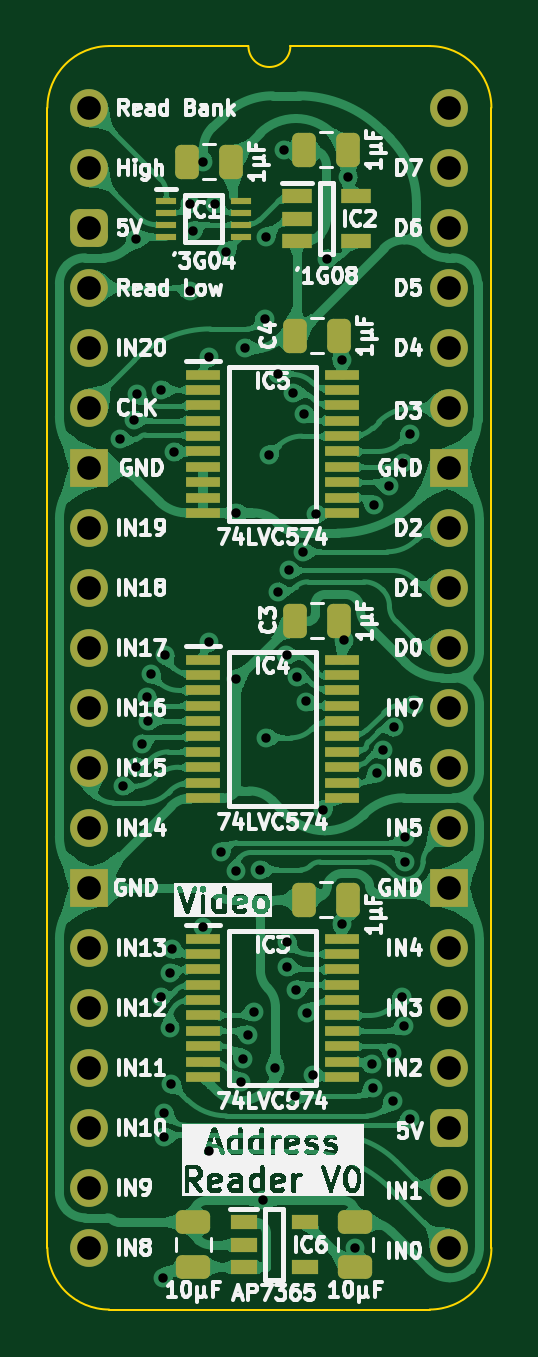
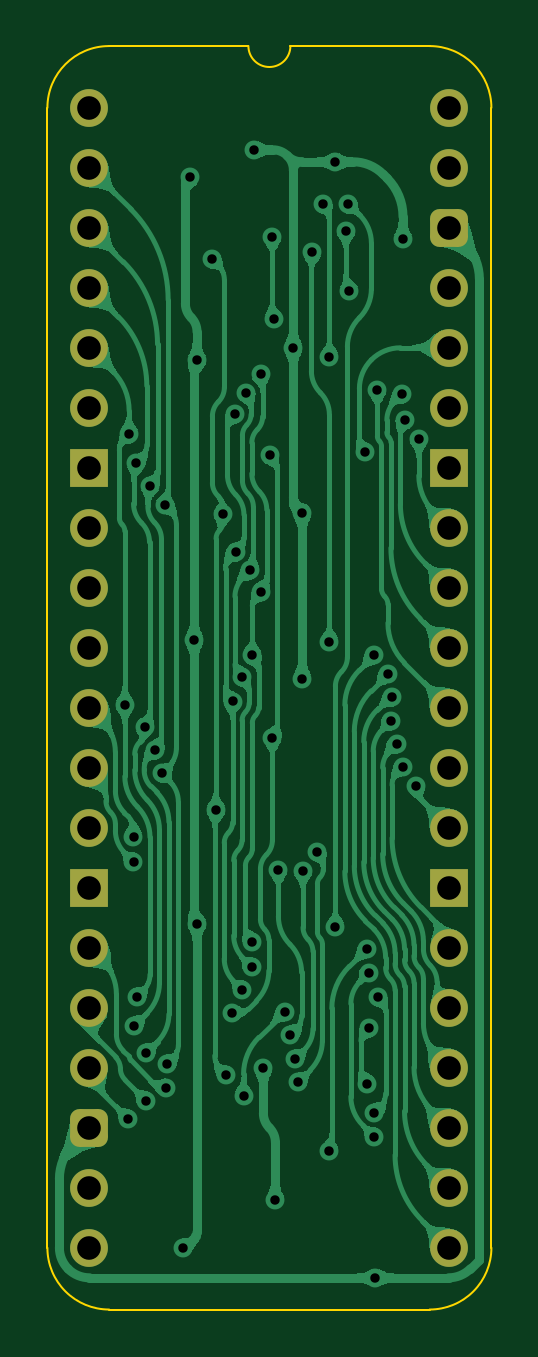
Circuit board: 11 layer files. Board 18.8 x 53.5 mm.
- bottom_copper: Video Address Reader-B_Cu.gbl (145746 bytes)
- bottom_mask: Video Address Reader-B_Mask.gbs (2078 bytes)
- paste: Video Address Reader-B_Paste.gbp (463 bytes)
- bottom_silk: Video Address Reader-B_Silkscreen.gbo (464 bytes)
- outline: Video Address Reader-Edge_Cuts.gm1 (1059 bytes)
- top_copper: Video Address Reader-F_Cu.gtl (230714 bytes)
- top_mask: Video Address Reader-F_Mask.gts (4822 bytes)
- paste: Video Address Reader-F_Paste.gtp (3747 bytes)
- top_silk: Video Address Reader-F_Silkscreen.gto (122624 bytes)
- drill: Video Address Reader-NPTH.drl (265 bytes)
- drill: Video Address Reader-PTH.drl (2079 bytes)

=== bottom_copper: Video Address Reader-B_Cu.gbl (145746 bytes, source omitted) ===
=== bottom_mask: Video Address Reader-B_Mask.gbs (2078 bytes, source withheld) ===
=== paste: Video Address Reader-B_Paste.gbp ===
%TF.GenerationSoftware,KiCad,Pcbnew,8.0.7*%
%TF.CreationDate,2025-01-16T12:43:04+02:00*%
%TF.ProjectId,Video Address Reader,56696465-6f20-4416-9464-726573732052,rev?*%
%TF.SameCoordinates,Original*%
%TF.FileFunction,Paste,Bot*%
%TF.FilePolarity,Positive*%
%FSLAX46Y46*%
G04 Gerber Fmt 4.6, Leading zero omitted, Abs format (unit mm)*
G04 Created by KiCad (PCBNEW 8.0.7) date 2025-01-16 12:43:04*
%MOMM*%
%LPD*%
G01*
G04 APERTURE LIST*
G04 APERTURE END LIST*
M02*

=== bottom_silk: Video Address Reader-B_Silkscreen.gbo ===
%TF.GenerationSoftware,KiCad,Pcbnew,8.0.7*%
%TF.CreationDate,2025-01-16T12:43:04+02:00*%
%TF.ProjectId,Video Address Reader,56696465-6f20-4416-9464-726573732052,rev?*%
%TF.SameCoordinates,Original*%
%TF.FileFunction,Legend,Bot*%
%TF.FilePolarity,Positive*%
%FSLAX46Y46*%
G04 Gerber Fmt 4.6, Leading zero omitted, Abs format (unit mm)*
G04 Created by KiCad (PCBNEW 8.0.7) date 2025-01-16 12:43:04*
%MOMM*%
%LPD*%
G01*
G04 APERTURE LIST*
G04 APERTURE END LIST*
M02*

=== outline: Video Address Reader-Edge_Cuts.gm1 ===
%TF.GenerationSoftware,KiCad,Pcbnew,8.0.7*%
%TF.CreationDate,2025-01-16T12:43:04+02:00*%
%TF.ProjectId,Video Address Reader,56696465-6f20-4416-9464-726573732052,rev?*%
%TF.SameCoordinates,Original*%
%TF.FileFunction,Profile,NP*%
%FSLAX46Y46*%
G04 Gerber Fmt 4.6, Leading zero omitted, Abs format (unit mm)*
G04 Created by KiCad (PCBNEW 8.0.7) date 2025-01-16 12:43:04*
%MOMM*%
%LPD*%
G01*
G04 APERTURE LIST*
%TA.AperFunction,Profile*%
%ADD10C,0.100000*%
%TD*%
G04 APERTURE END LIST*
D10*
%TO.C,J1*%
X17018000Y-48260000D02*
G75*
G02*
X14404268Y-50873730I-2613730J0D01*
G01*
X14404267Y2613733D02*
G75*
G02*
X17017993Y1I-7J-2613733D01*
G01*
X8509000Y2616200D02*
G75*
G02*
X6731000Y2616200I-889000J0D01*
G01*
X835733Y-50873733D02*
G75*
G02*
X-1778000Y-48260000I-6J2613727D01*
G01*
X-1778000Y0D02*
G75*
G02*
X835732Y2613732I2613731J1D01*
G01*
X17018000Y-48260000D02*
X17017999Y1D01*
X14404268Y-50873732D02*
X835733Y-50873733D01*
X14404267Y2613733D02*
X8509000Y2616200D01*
X6731000Y2616200D02*
X835732Y2613732D01*
X-1778000Y-48260000D02*
X-1778000Y0D01*
%TD*%
M02*

=== top_copper: Video Address Reader-F_Cu.gtl (230714 bytes, source omitted) ===
=== top_mask: Video Address Reader-F_Mask.gts ===
%TF.GenerationSoftware,KiCad,Pcbnew,8.0.7*%
%TF.CreationDate,2025-01-16T12:43:04+02:00*%
%TF.ProjectId,Video Address Reader,56696465-6f20-4416-9464-726573732052,rev?*%
%TF.SameCoordinates,Original*%
%TF.FileFunction,Soldermask,Top*%
%TF.FilePolarity,Negative*%
%FSLAX46Y46*%
G04 Gerber Fmt 4.6, Leading zero omitted, Abs format (unit mm)*
G04 Created by KiCad (PCBNEW 8.0.7) date 2025-01-16 12:43:04*
%MOMM*%
%LPD*%
G01*
G04 APERTURE LIST*
G04 Aperture macros list*
%AMRoundRect*
0 Rectangle with rounded corners*
0 $1 Rounding radius*
0 $2 $3 $4 $5 $6 $7 $8 $9 X,Y pos of 4 corners*
0 Add a 4 corners polygon primitive as box body*
4,1,4,$2,$3,$4,$5,$6,$7,$8,$9,$2,$3,0*
0 Add four circle primitives for the rounded corners*
1,1,$1+$1,$2,$3*
1,1,$1+$1,$4,$5*
1,1,$1+$1,$6,$7*
1,1,$1+$1,$8,$9*
0 Add four rect primitives between the rounded corners*
20,1,$1+$1,$2,$3,$4,$5,0*
20,1,$1+$1,$4,$5,$6,$7,0*
20,1,$1+$1,$6,$7,$8,$9,0*
20,1,$1+$1,$8,$9,$2,$3,0*%
G04 Aperture macros list end*
%ADD10RoundRect,0.250000X0.250000X0.475000X-0.250000X0.475000X-0.250000X-0.475000X0.250000X-0.475000X0*%
%ADD11RoundRect,0.250000X0.475000X-0.250000X0.475000X0.250000X-0.475000X0.250000X-0.475000X-0.250000X0*%
%ADD12R,1.250000X0.600000*%
%ADD13R,1.150000X0.600000*%
%ADD14R,1.475000X0.450000*%
%ADD15O,1.600000X1.600000*%
%ADD16R,1.600000X1.600000*%
%ADD17RoundRect,0.400000X-0.400000X-0.400000X0.400000X-0.400000X0.400000X0.400000X-0.400000X0.400000X0*%
%ADD18C,1.600000*%
%ADD19R,0.850000X0.300000*%
G04 APERTURE END LIST*
D10*
%TO.C,C4*%
X8686000Y-9652000D03*
X10586000Y-9652000D03*
%TD*%
D11*
%TO.C,C7*%
X11257000Y-47169000D03*
X11257000Y-49069000D03*
%TD*%
D12*
%TO.C,IC2*%
X11283000Y-3749000D03*
X11283000Y-5649000D03*
X8783000Y-5649000D03*
X8783000Y-4699000D03*
X8783000Y-3749000D03*
%TD*%
D10*
%TO.C,C3*%
X8686000Y-21717000D03*
X10586000Y-21717000D03*
%TD*%
D11*
%TO.C,C6*%
X4399000Y-47169000D03*
X4399000Y-49069000D03*
%TD*%
D13*
%TO.C,IC6*%
X9128000Y-47185000D03*
X9128000Y-49085000D03*
X6528000Y-49085000D03*
X6528000Y-48135000D03*
X6528000Y-47185000D03*
%TD*%
D14*
%TO.C,IC5*%
X10685000Y-11299000D03*
X10685000Y-11949000D03*
X10685000Y-12599000D03*
X10685000Y-13249000D03*
X10685000Y-13899000D03*
X10685000Y-14549000D03*
X10685000Y-15199000D03*
X10685000Y-15849000D03*
X10685000Y-16499000D03*
X10685000Y-17149000D03*
X4809000Y-17149000D03*
X4809000Y-16499000D03*
X4809000Y-15849000D03*
X4809000Y-15199000D03*
X4809000Y-14549000D03*
X4809000Y-13899000D03*
X4809000Y-13249000D03*
X4809000Y-12599000D03*
X4809000Y-11949000D03*
X4809000Y-11299000D03*
%TD*%
D10*
%TO.C,C2*%
X4114000Y-2286000D03*
X6014000Y-2286000D03*
%TD*%
D14*
%TO.C,IC3*%
X10685000Y-35175000D03*
X10685000Y-35825000D03*
X10685000Y-36475000D03*
X10685000Y-37125000D03*
X10685000Y-37775000D03*
X10685000Y-38425000D03*
X10685000Y-39075000D03*
X10685000Y-39725000D03*
X10685000Y-40375000D03*
X10685000Y-41025000D03*
X4809000Y-41025000D03*
X4809000Y-40375000D03*
X4809000Y-39725000D03*
X4809000Y-39075000D03*
X4809000Y-38425000D03*
X4809000Y-37775000D03*
X4809000Y-37125000D03*
X4809000Y-36475000D03*
X4809000Y-35825000D03*
X4809000Y-35175000D03*
%TD*%
D15*
%TO.C,J1*%
X15240000Y0D03*
X15240000Y-2540000D03*
X15240000Y-5080000D03*
X15240000Y-7620000D03*
X15240000Y-10160000D03*
X15240000Y-12700000D03*
D16*
X15240000Y-15240000D03*
D15*
X15240000Y-17780000D03*
X15240000Y-20320000D03*
X15240000Y-22860000D03*
X15240000Y-25400000D03*
X15240000Y-27940000D03*
X15240000Y-30480000D03*
D16*
X15240000Y-33020000D03*
D15*
X15240000Y-35560000D03*
X15240000Y-38100000D03*
X15240000Y-40640000D03*
D17*
X15240000Y-43180000D03*
D15*
X15240000Y-45720000D03*
X15240000Y-48260000D03*
X0Y-48260000D03*
X0Y-45720000D03*
X0Y-43180000D03*
X0Y-40640000D03*
X0Y-38100000D03*
X0Y-35560000D03*
D16*
X0Y-33020000D03*
D15*
X0Y-30480000D03*
X0Y-27940000D03*
X0Y-25400000D03*
X0Y-22860000D03*
X0Y-20320000D03*
X0Y-17780000D03*
D16*
X0Y-15240000D03*
D15*
X0Y-12700000D03*
X0Y-10160000D03*
X0Y-7620000D03*
D17*
X0Y-5080000D03*
D15*
X0Y-2540000D03*
D18*
X0Y0D03*
%TD*%
D14*
%TO.C,IC4*%
X10685000Y-23364000D03*
X10685000Y-24014000D03*
X10685000Y-24664000D03*
X10685000Y-25314000D03*
X10685000Y-25964000D03*
X10685000Y-26614000D03*
X10685000Y-27264000D03*
X10685000Y-27914000D03*
X10685000Y-28564000D03*
X10685000Y-29214000D03*
X4809000Y-29214000D03*
X4809000Y-28564000D03*
X4809000Y-27914000D03*
X4809000Y-27264000D03*
X4809000Y-26614000D03*
X4809000Y-25964000D03*
X4809000Y-25314000D03*
X4809000Y-24664000D03*
X4809000Y-24014000D03*
X4809000Y-23364000D03*
%TD*%
D10*
%TO.C,C1*%
X9067000Y-1778000D03*
X10967000Y-1778000D03*
%TD*%
%TO.C,C5*%
X9067000Y-33528000D03*
X10967000Y-33528000D03*
%TD*%
D19*
%TO.C,IC1*%
X6401000Y-3949000D03*
X6401000Y-4449000D03*
X6401000Y-4949000D03*
X6401000Y-5449000D03*
X3251000Y-5449000D03*
X3251000Y-4949000D03*
X3251000Y-4449000D03*
X3251000Y-3949000D03*
%TD*%
M02*

=== paste: Video Address Reader-F_Paste.gtp ===
%TF.GenerationSoftware,KiCad,Pcbnew,8.0.7*%
%TF.CreationDate,2025-01-16T12:43:04+02:00*%
%TF.ProjectId,Video Address Reader,56696465-6f20-4416-9464-726573732052,rev?*%
%TF.SameCoordinates,Original*%
%TF.FileFunction,Paste,Top*%
%TF.FilePolarity,Positive*%
%FSLAX46Y46*%
G04 Gerber Fmt 4.6, Leading zero omitted, Abs format (unit mm)*
G04 Created by KiCad (PCBNEW 8.0.7) date 2025-01-16 12:43:04*
%MOMM*%
%LPD*%
G01*
G04 APERTURE LIST*
G04 Aperture macros list*
%AMRoundRect*
0 Rectangle with rounded corners*
0 $1 Rounding radius*
0 $2 $3 $4 $5 $6 $7 $8 $9 X,Y pos of 4 corners*
0 Add a 4 corners polygon primitive as box body*
4,1,4,$2,$3,$4,$5,$6,$7,$8,$9,$2,$3,0*
0 Add four circle primitives for the rounded corners*
1,1,$1+$1,$2,$3*
1,1,$1+$1,$4,$5*
1,1,$1+$1,$6,$7*
1,1,$1+$1,$8,$9*
0 Add four rect primitives between the rounded corners*
20,1,$1+$1,$2,$3,$4,$5,0*
20,1,$1+$1,$4,$5,$6,$7,0*
20,1,$1+$1,$6,$7,$8,$9,0*
20,1,$1+$1,$8,$9,$2,$3,0*%
G04 Aperture macros list end*
%ADD10RoundRect,0.250000X0.250000X0.475000X-0.250000X0.475000X-0.250000X-0.475000X0.250000X-0.475000X0*%
%ADD11RoundRect,0.250000X0.475000X-0.250000X0.475000X0.250000X-0.475000X0.250000X-0.475000X-0.250000X0*%
%ADD12R,1.250000X0.600000*%
%ADD13R,1.150000X0.600000*%
%ADD14R,1.475000X0.450000*%
%ADD15R,0.850000X0.300000*%
G04 APERTURE END LIST*
D10*
%TO.C,C4*%
X8686000Y-9652000D03*
X10586000Y-9652000D03*
%TD*%
D11*
%TO.C,C7*%
X11257000Y-47169000D03*
X11257000Y-49069000D03*
%TD*%
D12*
%TO.C,IC2*%
X11283000Y-3749000D03*
X11283000Y-5649000D03*
X8783000Y-5649000D03*
X8783000Y-4699000D03*
X8783000Y-3749000D03*
%TD*%
D10*
%TO.C,C3*%
X8686000Y-21717000D03*
X10586000Y-21717000D03*
%TD*%
D11*
%TO.C,C6*%
X4399000Y-47169000D03*
X4399000Y-49069000D03*
%TD*%
D13*
%TO.C,IC6*%
X9128000Y-47185000D03*
X9128000Y-49085000D03*
X6528000Y-49085000D03*
X6528000Y-48135000D03*
X6528000Y-47185000D03*
%TD*%
D14*
%TO.C,IC5*%
X10685000Y-11299000D03*
X10685000Y-11949000D03*
X10685000Y-12599000D03*
X10685000Y-13249000D03*
X10685000Y-13899000D03*
X10685000Y-14549000D03*
X10685000Y-15199000D03*
X10685000Y-15849000D03*
X10685000Y-16499000D03*
X10685000Y-17149000D03*
X4809000Y-17149000D03*
X4809000Y-16499000D03*
X4809000Y-15849000D03*
X4809000Y-15199000D03*
X4809000Y-14549000D03*
X4809000Y-13899000D03*
X4809000Y-13249000D03*
X4809000Y-12599000D03*
X4809000Y-11949000D03*
X4809000Y-11299000D03*
%TD*%
D10*
%TO.C,C2*%
X4114000Y-2286000D03*
X6014000Y-2286000D03*
%TD*%
D14*
%TO.C,IC3*%
X10685000Y-35175000D03*
X10685000Y-35825000D03*
X10685000Y-36475000D03*
X10685000Y-37125000D03*
X10685000Y-37775000D03*
X10685000Y-38425000D03*
X10685000Y-39075000D03*
X10685000Y-39725000D03*
X10685000Y-40375000D03*
X10685000Y-41025000D03*
X4809000Y-41025000D03*
X4809000Y-40375000D03*
X4809000Y-39725000D03*
X4809000Y-39075000D03*
X4809000Y-38425000D03*
X4809000Y-37775000D03*
X4809000Y-37125000D03*
X4809000Y-36475000D03*
X4809000Y-35825000D03*
X4809000Y-35175000D03*
%TD*%
%TO.C,IC4*%
X10685000Y-23364000D03*
X10685000Y-24014000D03*
X10685000Y-24664000D03*
X10685000Y-25314000D03*
X10685000Y-25964000D03*
X10685000Y-26614000D03*
X10685000Y-27264000D03*
X10685000Y-27914000D03*
X10685000Y-28564000D03*
X10685000Y-29214000D03*
X4809000Y-29214000D03*
X4809000Y-28564000D03*
X4809000Y-27914000D03*
X4809000Y-27264000D03*
X4809000Y-26614000D03*
X4809000Y-25964000D03*
X4809000Y-25314000D03*
X4809000Y-24664000D03*
X4809000Y-24014000D03*
X4809000Y-23364000D03*
%TD*%
D10*
%TO.C,C1*%
X9067000Y-1778000D03*
X10967000Y-1778000D03*
%TD*%
%TO.C,C5*%
X9067000Y-33528000D03*
X10967000Y-33528000D03*
%TD*%
D15*
%TO.C,IC1*%
X6401000Y-3949000D03*
X6401000Y-4449000D03*
X6401000Y-4949000D03*
X6401000Y-5449000D03*
X3251000Y-5449000D03*
X3251000Y-4949000D03*
X3251000Y-4449000D03*
X3251000Y-3949000D03*
%TD*%
M02*

=== top_silk: Video Address Reader-F_Silkscreen.gto (122624 bytes, source omitted) ===
=== drill: Video Address Reader-NPTH.drl ===
M48
; DRILL file {KiCad 8.0.7} date 2025-01-16T12:43:05+0200
; FORMAT={-:-/ absolute / inch / decimal}
; #@! TF.CreationDate,2025-01-16T12:43:05+02:00
; #@! TF.GenerationSoftware,Kicad,Pcbnew,8.0.7
; #@! TF.FileFunction,NonPlated,1,2,NPTH
FMAT,2
INCH
%
G90
G05
M30

=== drill: Video Address Reader-PTH.drl ===
M48
; DRILL file {KiCad 8.0.7} date 2025-01-16T12:43:05+0200
; FORMAT={-:-/ absolute / inch / decimal}
; #@! TF.CreationDate,2025-01-16T12:43:05+02:00
; #@! TF.GenerationSoftware,Kicad,Pcbnew,8.0.7
; #@! TF.FileFunction,Plated,1,2,PTH
FMAT,2
INCH
; #@! TA.AperFunction,Plated,PTH,ViaDrill
T1C0.0157
; #@! TA.AperFunction,Plated,PTH,ComponentDrill
T2C0.0394
%
G90
G05
T1
X0.051Y-0.5516
X0.0556Y-1.1308
X0.0744Y-0.5199
X0.0773Y-0.2186
X0.0774Y-1.098
X0.0786Y-0.4768
X0.0879Y-1.0601
X0.0954Y-0.9825
X0.0974Y-1.0219
X0.1024Y-0.9438
X0.1188Y-1.4818
X0.12Y-0.47
X0.1232Y-1.95
X0.125Y-1.675
X0.125Y-1.715
X0.1263Y-0.9125
X0.1339Y-1.4414
X0.1347Y-1.5332
X0.1367Y-1.6266
X0.1381Y-1.4022
X0.1408Y-0.5736
X0.1674Y-0.305
X0.1683Y-0.16
X0.1724Y-0.205
X0.19Y-0.09
X0.19Y-1.365
X0.2Y-0.415
X0.2Y-0.89
X0.2Y-1.7391
X0.21Y-0.16
X0.22Y-1.24
X0.2282Y-0.2407
X0.2439Y-1.2719
X0.245Y-0.675
X0.245Y-0.952
X0.252Y-1.6239
X0.2566Y-1.5848
X0.26Y-0.4
X0.265Y-1.545
X0.2746Y-1.5063
X0.285Y-1.27
X0.29Y-1.821
X0.2931Y-0.3512
X0.295Y-0.215
X0.295Y-1.05
X0.2992Y-0.5792
X0.31Y-1.6
X0.3148Y-0.8067
X0.3148Y-0.4445
X0.325Y-0.07
X0.3285Y-0.9126
X0.329Y-1.4319
X0.3292Y-1.3899
X0.3319Y-0.7711
X0.3389Y-0.4756
X0.3431Y-1.6466
X0.345Y-1.47
X0.3456Y-0.9481
X0.356Y-0.74
X0.3581Y-0.51
X0.3613Y-0.9895
X0.3626Y-1.5094
X0.3723Y-1.6119
X0.3775Y-0.6775
X0.3889Y-1.17
X0.3956Y-0.2518
X0.4207Y-0.42
X0.4207Y-1.36
X0.425Y-0.8868
X0.4318Y-0.115
X0.4432Y-1.9003
X0.4706Y-1.5941
X0.4725Y-1.6335
X0.4744Y-0.6614
X0.4794Y-1.1093
X0.49Y-1.07
X0.4989Y-0.6306
X0.505Y-1.575
X0.5053Y-1.6552
X0.5074Y-1.0325
X0.5208Y-1.4818
X0.5225Y-0.5928
X0.525Y-1.53
X0.5265Y-1.2563
X0.5265Y-1.215
X0.5338Y-0.5434
X0.535Y-1.685
X0.5409Y-0.995
T2
X0.0Y0.0
X0.0Y-0.1
X0.0Y-0.2
X0.0Y-0.3
X0.0Y-0.4
X0.0Y-0.5
X0.0Y-0.6
X0.0Y-0.7
X0.0Y-0.8
X0.0Y-0.9
X0.0Y-1.0
X0.0Y-1.1
X0.0Y-1.2
X0.0Y-1.3
X0.0Y-1.4
X0.0Y-1.5
X0.0Y-1.6
X0.0Y-1.7
X0.0Y-1.8
X0.0Y-1.9
X0.6Y0.0
X0.6Y-0.1
X0.6Y-0.2
X0.6Y-0.3
X0.6Y-0.4
X0.6Y-0.5
X0.6Y-0.6
X0.6Y-0.7
X0.6Y-0.8
X0.6Y-0.9
X0.6Y-1.0
X0.6Y-1.1
X0.6Y-1.2
X0.6Y-1.3
X0.6Y-1.4
X0.6Y-1.5
X0.6Y-1.6
X0.6Y-1.7
X0.6Y-1.8
X0.6Y-1.9
M30
